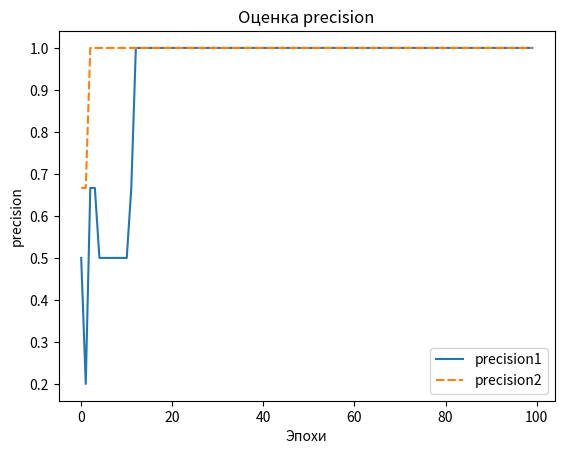
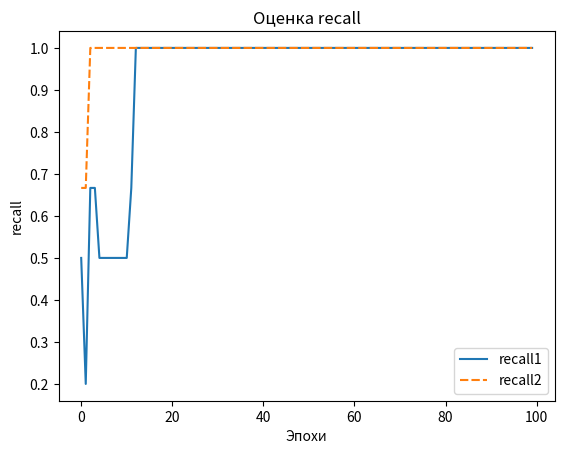
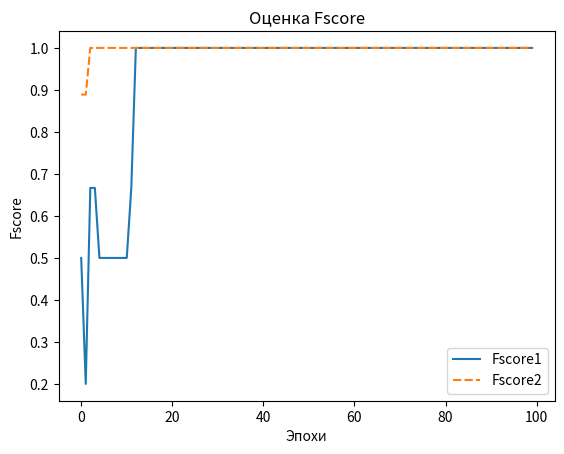

Recreate these plots in Python, in order.
import numpy as np
import random
import math
import pandas as pd
import seaborn as sns
import matplotlib.pyplot as plt

result0 = [0, 0, 0, 1, 0, 1, 0, 0, 0, 0]

st1 = [-5, 1, 5, 12, -2, 32, 2, 3, 4, 5]
st2 = [-5, 2, 5, -2, -1, 23, 24, 6, 8, 9]
def calc_sig(str1,str2,k1,k2,k0):

    metka = str1 * k1 + str2 * k2+k0

    formula = 1/(1+math.exp(-metka))

    return np.round(formula)

def calc(str1,str2,k1,k2,k0):

    metka = str1 * k1 + str2 * k2+k0

    if(metka>=1):

        return 1

    else:
         return 0





k0=0
k1 = random.uniform(-1,1)
k2 = random.uniform(-1,1)
norma=0.5

m_precision_l=[]
m_Fscore_l=[]
m_recall_l=[]
for i in range(100):
    l=[]
    m=[]

    tp = 0
    tn = 0
    fp = 0
    fn = 0
    b=1
    for j in range(len(st1)):
        label = calc(st1[j], st2[j], k1, k2,k0)
        # error: 0, -1, 1
        error0=(result0[j]- label)*norma
        error1 = (result0[j]- label)*norma*st1[j]
        error2 = (result0[j]- label ) * norma * st2[j]
        l.append(label)
        if (label == result0[j]):
            if (label == 1):
                tp += 1
            else:
                tn += 1
        else:

            if (label == 0) and (result0[j] == 1):
                fn += 1
            if (label == 1) and (result0[j] == 0):
                fp += 1

        k1+= error1
        k2+= error2
        k0+=error0
    precision_l = tp / (tp + fp)
    recall_l = tp / (tp + fn)
    if (((1 + b) ^ 2) * tp + (b ^ 2) * fn + fp)==0:
        print('')
    Fscore_l = (((1 + b) ** 2) * tp) / (((1 + b) ** 2) * tp + (b ** 2) * fn + fp)
    print("Коэфф.",k1,k2)
    print("result0",result0)
    print("result_",l)
    print("fp,fn,tp,tn",fp,fn,tp,tn)
    print("precision",precision_l)
    print("recall",recall_l)
    print("Fscore",Fscore_l)
    m_precision_l.append(precision_l)
    m_recall_l.append(precision_l)
    m_Fscore_l.append(precision_l)

print("=======================================")

m_precision_s=[]
m_Fscore_s=[]
m_recall_s=[]
for i in range(100):
    l = []
    m = []

    tp = 0
    tn = 0
    fp = 0
    fn = 0
    b = 1
    for j in range(len(st1)):
        label = calc_sig(st1[j], st2[j], k1, k2,k0)
        # error: 0, -1, 1
        error0=(result0[j]- label)*norma
        error1 = (result0[j]- label)*norma*st1[j]
        error2 = (result0[j]- label ) * norma * st2[j]
        l.append(label)
        if (label == result0[j]):
            if (label == 1):
                tp += 1
            else:
                tn += 1
        else:

            if (label == 0) and (result0[j] == 1):
                fn += 1
            if (label == 1) and (result0[j] == 0):
                fp += 1
        k1+= error1
        k2+= error2
        k0+=error0
    precision_s = tp / (tp + fp)
    recall_s = tp / (tp + fn)
    if (((1 + b) ^ 2) * tp + (b ^ 2) * fn + fp) == 0:
        print('')
    Fscore_s = (((1 + b) ** 2) * tp) / (((1 + b) ** 2) * tp + (b ** 2) * fn + fp)

    print("Коэфф.",k1,k2)
    print("result0",result0)
    print("result_",l)
    print("fp,fn,tp,tn", fp, fn, tp, tn)
    print("precision",precision_s)
    print("recall",recall_s)
    print("Fscore",Fscore_s)
    m_precision_s.append(precision_s)
    m_Fscore_s.append(Fscore_s)
    m_recall_s.append(precision_s)

newDF=pd.DataFrame({'precision1':m_precision_l,'precision2':m_precision_s})
plt.figure(1)
sns.lineplot(data=newDF)
plt.title("Оценка precision")
plt.xlabel("Эпохи")
plt.ylabel("precision")
plt.show()

newDF1=pd.DataFrame({'recall1':m_recall_l,'recall2':m_recall_s})
plt.figure(2)
sns.lineplot(data=newDF1)
plt.title("Оценка recall")
plt.xlabel("Эпохи")
plt.ylabel("recall")
plt.show()

newDF2=pd.DataFrame({'Fscore1':m_Fscore_l,'Fscore2':m_Fscore_s})
plt.figure(3)
sns.lineplot(data=newDF2)
plt.title("Оценка Fscore")
plt.xlabel("Эпохи")
plt.ylabel("Fscore")
plt.show()



